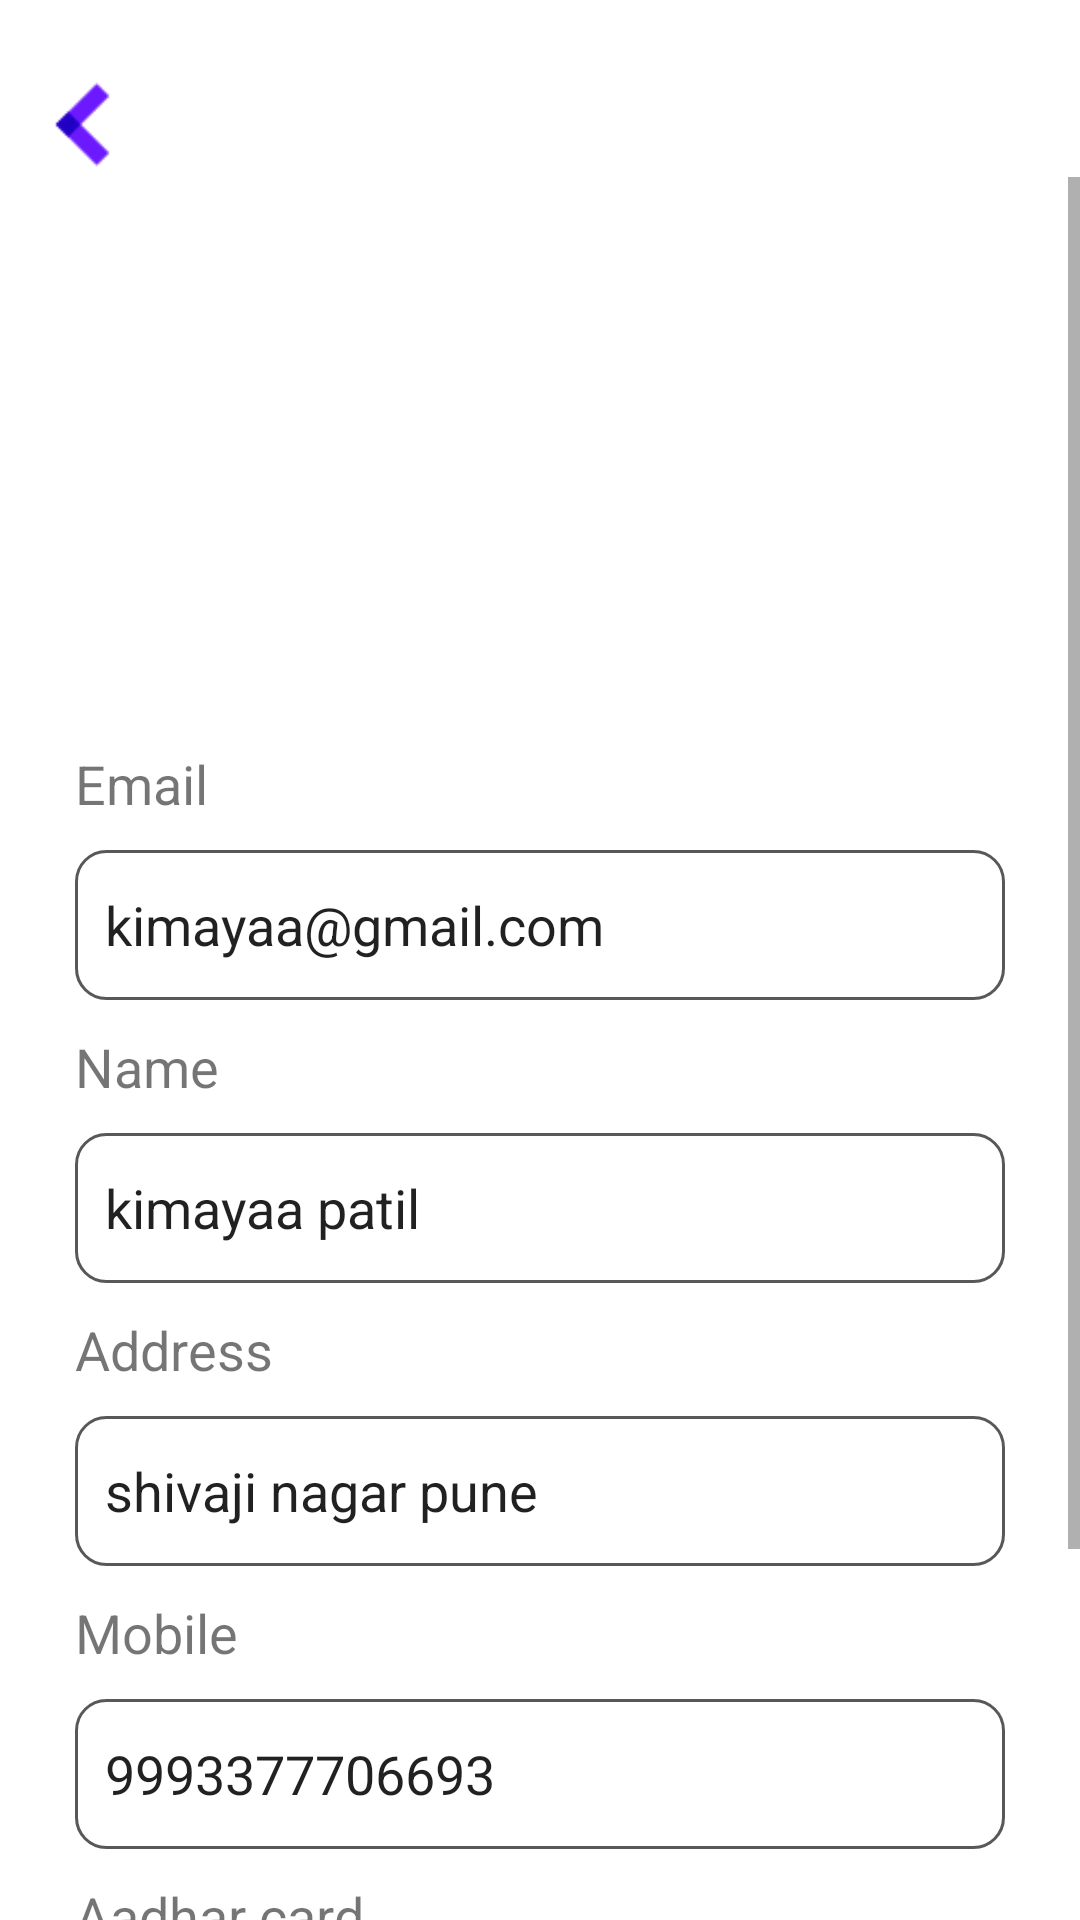

Layout XML and referenced resources for this Android screen:
<!-- AndroidManifest.xml: application theme Theme.AhenDrivingSchool -->
<!-- res/layout/activity_user_profile.xml -->
<?xml version="1.0" encoding="utf-8"?>
<LinearLayout xmlns:android="http://schemas.android.com/apk/res/android"
    xmlns:app="http://schemas.android.com/apk/res-auto"
    xmlns:tools="http://schemas.android.com/tools"
    android:layout_width="match_parent"
    android:layout_height="match_parent"
    tools:context=".UserProfile"
    android:orientation="vertical">

    <ImageView
        android:id="@+id/back"
        android:layout_width="35dp"
        android:layout_height="35dp"
        android:layout_marginStart="10dp"
        android:layout_marginTop="24dp"
        app:layout_constraintStart_toStartOf="parent"
        app:layout_constraintTop_toTopOf="parent"
        app:srcCompat="@drawable/go"
        tools:ignore="MissingConstraints" />

    <ScrollView
        android:layout_width="match_parent"
        android:layout_height="620dp"
        >
            <LinearLayout
                android:layout_width="match_parent"
                android:layout_height="match_parent"
                android:orientation="vertical">
                <ImageView
                    android:layout_width="180dp"
                    android:layout_height="180dp"
                    android:layout_gravity="center"
                    android:src="@drawable/ic_baseline_person_24"
                    />

                <TextView
                    android:id="@+id/t1"
                    android:layout_width="wrap_content"
                    android:layout_height="wrap_content"
                    android:layout_gravity="start"
                    android:layout_marginStart="25dp"
                    android:layout_marginTop="10dp"
                    android:layout_marginEnd="25dp"
                    android:layout_marginRight="32dp"
                    android:text="Email"
                    android:textSize="18dp" />
                <EditText
                    android:id="@+id/u_mail"
                    android:layout_width="match_parent"
                    android:layout_height="50dp"
                    android:layout_marginStart="25dp"
                    android:layout_marginTop="10dp"
                    android:layout_marginEnd="25dp"
                    android:background="@drawable/button_shape"
                    android:inputType="textEmailAddress"
                    android:paddingStart="10dp"
                    android:text="kimayaa@gmail.com"
                    android:textSize="18dp" />
                
                <TextView
                    android:id="@+id/t2"
                    android:layout_width="wrap_content"
                    android:layout_height="wrap_content"
                    android:layout_gravity="start"
                    android:layout_marginStart="25dp"
                    android:layout_marginTop="10dp"
                    android:layout_marginEnd="25dp"
                    android:layout_marginRight="32dp"
                    android:text="Name"
                    android:textSize="18dp" />

                <EditText
                    android:id="@+id/u_name"
                    android:layout_width="match_parent"
                    android:layout_height="50dp"
                    android:layout_marginStart="25dp"
                    android:layout_marginTop="10dp"
                    android:layout_marginEnd="25dp"
                    android:background="@drawable/button_shape"
                    android:inputType="text"
                    android:paddingStart="10dp"
                    android:text="kimayaa patil"
                    android:textSize="18dp" />
                
                <TextView
                    android:id="@+id/t3"
                    android:layout_width="wrap_content"
                    android:layout_height="wrap_content"
                    android:layout_gravity="start"
                    android:layout_marginStart="25dp"
                    android:layout_marginTop="10dp"
                    android:layout_marginEnd="25dp"
                    android:layout_marginRight="32dp"
                    android:text="Address"
                    android:textSize="18dp" />

                <EditText
                    android:id="@+id/u_address"
                    android:layout_width="match_parent"
                    android:layout_height="50dp"
                    android:layout_marginStart="25dp"
                    android:layout_marginTop="10dp"
                    android:layout_marginEnd="25dp"
                    android:background="@drawable/button_shape"
                    android:inputType="textPostalAddress"
                    android:paddingStart="10dp"
                    android:text="shivaji nagar pune"
                    android:textSize="18dp" />

                <TextView
                    android:id="@+id/t4"
                    android:layout_width="wrap_content"
                    android:layout_height="wrap_content"
                    android:layout_gravity="start"
                    android:layout_marginStart="25dp"
                    android:layout_marginTop="10dp"
                    android:layout_marginEnd="25dp"
                    android:layout_marginRight="32dp"
                    android:text="Mobile"
                    android:textSize="18dp" />

                <EditText
                    android:id="@+id/u_mobile"
                    android:layout_width="match_parent"
                    android:layout_height="50dp"
                    android:layout_marginStart="25dp"
                    android:layout_marginTop="10dp"
                    android:layout_marginEnd="25dp"
                    android:background="@drawable/button_shape"
                    android:inputType="phone"
                    android:paddingStart="10dp"
                    android:text="9993377706693"
                    android:textSize="18dp" />

                <TextView
                    android:id="@+id/t5"
                    android:layout_width="wrap_content"
                    android:layout_height="wrap_content"
                    android:layout_gravity="start"
                    android:layout_marginStart="25dp"
                    android:layout_marginTop="10dp"
                    android:layout_marginEnd="25dp"
                    android:layout_marginRight="32dp"
                    android:text="Aadhar card"
                    android:textSize="18dp" />

                <EditText
                    android:id="@+id/u_adhar"
                    android:layout_width="match_parent"
                    android:layout_height="50dp"
                    android:layout_marginStart="25dp"
                    android:layout_marginTop="10dp"
                    android:layout_marginEnd="25dp"
                    android:background="@drawable/button_shape"
                    android:inputType="phone"
                    android:paddingStart="10dp"
                    android:text="9993377706693"
                    android:textSize="18dp" />

                <TextView
                    android:id="@+id/t6"
                    android:layout_width="wrap_content"
                    android:layout_height="wrap_content"
                    android:layout_gravity="start"
                    android:layout_marginStart="25dp"
                    android:layout_marginTop="10dp"
                    android:layout_marginEnd="25dp"
                    android:layout_marginRight="32dp"
                    android:text="Pan card"
                    android:textSize="18dp" />

                <EditText
                    android:id="@+id/u_pancard"
                    android:layout_width="match_parent"
                    android:layout_height="50dp"
                    android:layout_marginStart="25dp"
                    android:layout_marginTop="10dp"
                    android:layout_marginEnd="25dp"
                    android:background="@drawable/button_shape"
                    android:inputType="phone"
                    android:paddingStart="10dp"
                    android:text="9993377706693"
                    android:textSize="18dp" />

                <TextView
                    android:id="@+id/t7"
                    android:layout_width="wrap_content"
                    android:layout_height="wrap_content"
                    android:layout_gravity="start"
                    android:layout_marginStart="25dp"
                    android:layout_marginTop="10dp"
                    android:layout_marginEnd="25dp"
                    android:layout_marginRight="32dp"
                    android:text="Birth Date"
                    android:textSize="18dp" />

                <EditText
                    android:id="@+id/u_birth"
                    android:layout_width="match_parent"
                    android:layout_height="50dp"
                    android:layout_marginStart="25dp"
                    android:layout_marginTop="10dp"
                    android:layout_marginEnd="25dp"
                    android:background="@drawable/button_shape"
                    android:inputType="number"
                    android:paddingStart="10dp"
                    android:text="01/01/2001"
                    android:textSize="18dp" />


            </LinearLayout>

    </ScrollView>

    <LinearLayout
        android:layout_width="match_parent"
        android:layout_height="wrap_content"
        android:orientation="horizontal"
        android:layout_marginRight="10dp"
        android:layout_marginLeft="10dp"
        android:layout_gravity="bottom"
        >
        <Button
            android:layout_width="match_parent"
            android:layout_height="match_parent"
            android:background="@drawable/button_shape"
            android:text="Update"
            />
    </LinearLayout>
</LinearLayout>
<!-- resources referenced by this layout -->
<resources>
  <!-- drawable button_shape (drawable) -->
  <?xml version="1.0" encoding="utf-8"?>
  <shape xmlns:android="http://schemas.android.com/apk/res/android">
  
      <stroke android:color="#5A5757" android:width="1dp"/>
      <corners android:radius="10dp"/>
  
  </shape>
  <!-- drawable go: png bitmap (drawable, 545 bytes) -->
  <style name="Theme.AhenDrivingSchool" parent="Theme.MaterialComponents.DayNight.DarkActionBar">
          
          <item name="colorPrimary">@color/purple_500</item>
          <item name="colorPrimaryVariant">@color/purple_700</item>
          <item name="colorOnPrimary">@color/white</item>
          
          <item name="colorSecondary">@color/teal_200</item>
          <item name="colorSecondaryVariant">@color/teal_700</item>
          <item name="colorOnSecondary">@color/black</item>
          
          <item name="android:statusBarColor">?attr/colorPrimaryVariant</item>
          
      </style>
  <color name="purple_500">#FF6200EE</color>
  <color name="purple_700">#FF3700B3</color>
  <color name="white">#FFFFFFFF</color>
  <color name="teal_200">#FF03DAC5</color>
  <color name="teal_700">#FF018786</color>
  <color name="black">#FF000000</color>
</resources>
